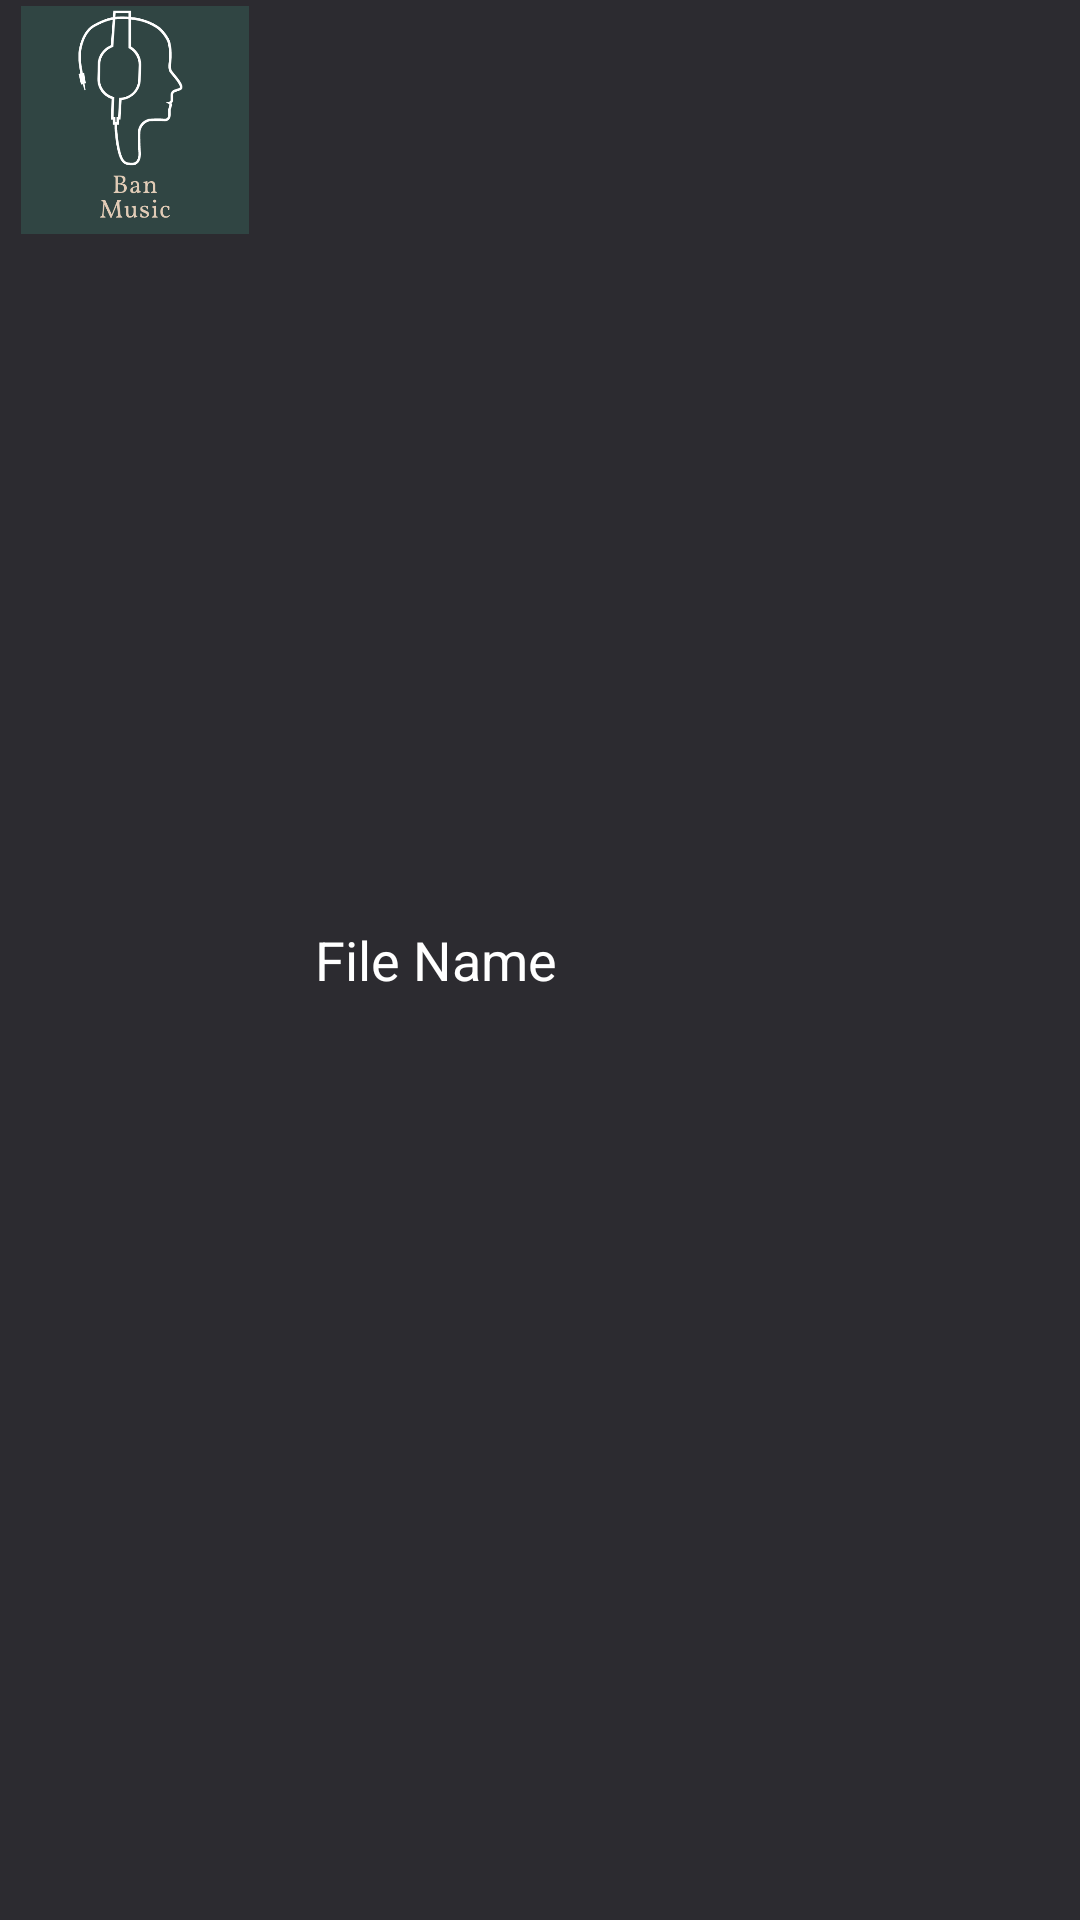

Android layout source for this screen:
<!-- AndroidManifest.xml: application theme Theme.MusicApp -->
<!-- res/layout/music_items.xml -->
<?xml version="1.0" encoding="utf-8"?>
<RelativeLayout
    xmlns:android="http://schemas.android.com/apk/res/android"
    android:layout_width="match_parent"
    android:layout_height="wrap_content"
    android:id="@+id/audio_items"
    android:background="@color/purple_700"
    android:layout_marginTop="2dp"
    android:paddingRight="5dp"
    android:paddingLeft="5dp">

    <ImageView
        android:layout_width="80dp"
        android:layout_height="80dp"
        android:id="@+id/music_img"
        android:background="@color/purple_700"
        android:src="@drawable/defaultpicture"
        android:padding="2dp"
        android:scaleType="centerCrop"/>

    <TextView
        android:layout_width="wrap_content"
        android:layout_height="wrap_content"
        android:text="File Name"
        android:layout_toEndOf="@+id/music_img"
        android:layout_marginStart="20dp"
        android:layout_toRightOf="@+id/music_img"
        android:layout_marginLeft="8dp"
        android:layout_centerVertical="true"
        android:textColor="@color/white"
        android:id="@+id/music_filename"
        android:singleLine="true"
        android:ellipsize="end"
        android:textSize="18sp"/>

    <ImageView
        android:layout_width="30dp"
        android:layout_height="50dp"
        android:id="@+id/menu_more"
        android:background="@color/purple_700"
        android:src="@drawable/ic_baseline_more_vert_24"
        android:layout_alignParentEnd="true"
        android:layout_alignParentRight="true"
        android:layout_centerVertical="true"/>

</RelativeLayout>
<!-- resources referenced by this layout -->
<resources>
  <color name="purple_700">#2C2B30</color>
  <color name="white">#FFFFFFFF</color>
  <!-- drawable defaultpicture: png bitmap (drawable, 22761 bytes) -->
  <style name="Theme.MusicApp" parent="Theme.AppCompat.Light.DarkActionBar">
          
          <item name="colorPrimary">@color/black</item>
          <item name="colorPrimaryVariant">@color/purple_700</item>
          <item name="colorOnPrimary">@color/white</item>
          
          <item name="colorSecondary">@color/teal_200</item>
          <item name="colorSecondaryVariant">@color/teal_700</item>
          <item name="colorOnSecondary">@color/black</item>
          
          <item name="android:statusBarColor" tools:targetApi="l">?attr/colorPrimaryVariant</item>
          
          <item name="colorAccent">@color/white</item>
      </style>
  <color name="black">#FF000000</color>
  <color name="teal_200">#FF03DAC5</color>
  <color name="teal_700">#FF018786</color>
</resources>
